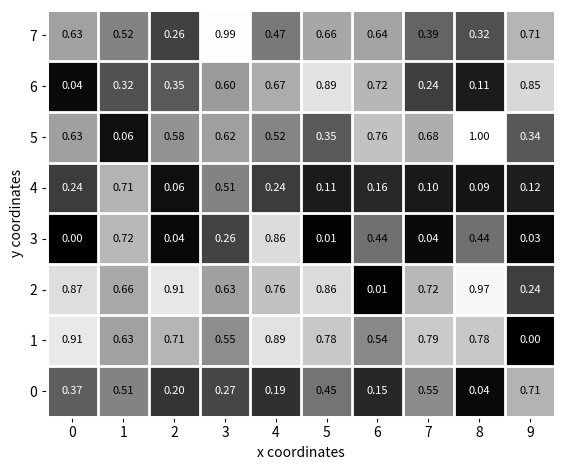

Python code for this plot:
import numpy as np
import matplotlib.pyplot as plt

# Vytvoření náhodných dat
data = np.random.random((8, 10))

color_grid = "white"  # 'white' // 'none'
line_width_grid = 2

# Min-Max normalizace
min_val = np.min(data)
data = (data - min_val) / (np.max(data) - min_val)

fig, ax = plt.subplots()

# Vytvoření heatmapy
ax.imshow(data, cmap='gray', extent=[0, data.shape[1], 0, data.shape[0]], interpolation='none')

# Nastavení popisků os
ax.set_xlabel('x coordinates')
ax.set_ylabel('y coordinates')

# Zobrazení hodnot v každém čtverci s kontrastní barvou popisků
for i in range(data.shape[0]):
    for j in range(data.shape[1]):
        value = data[i, j]
        ax.text((j + 0.5), data.shape[0] - (i + 0.5), f'{value:.2f}', color='white' if 0 <= value < 0.37 else 'black',
                ha='center', va='center', fontsize=8)

ax.set_xticks(np.arange(data.shape[1]) + 0.5, labels=np.arange(data.shape[1]))
ax.set_yticks(np.arange(data.shape[0]) + 0.5, labels=np.arange(data.shape[0]))

# ax.spines[:].set_visible(False)
ax.spines[:].set_color(color_grid)
ax.spines[:].set_linewidth(line_width_grid)

ax.set_xticks(np.arange(data.shape[1] + 1), minor=True)
ax.set_yticks(np.arange(data.shape[0] + 1), minor=True)
ax.grid(which="minor", color=color_grid, linestyle='-', linewidth=line_width_grid)
ax.tick_params(which="minor", bottom=False, left=False)

ax.set_facecolor("none")
fig.set_facecolor("none")


fig.tight_layout()
ax.set_aspect('equal', adjustable='box')

# Zobrazení grafu
plt.show()
